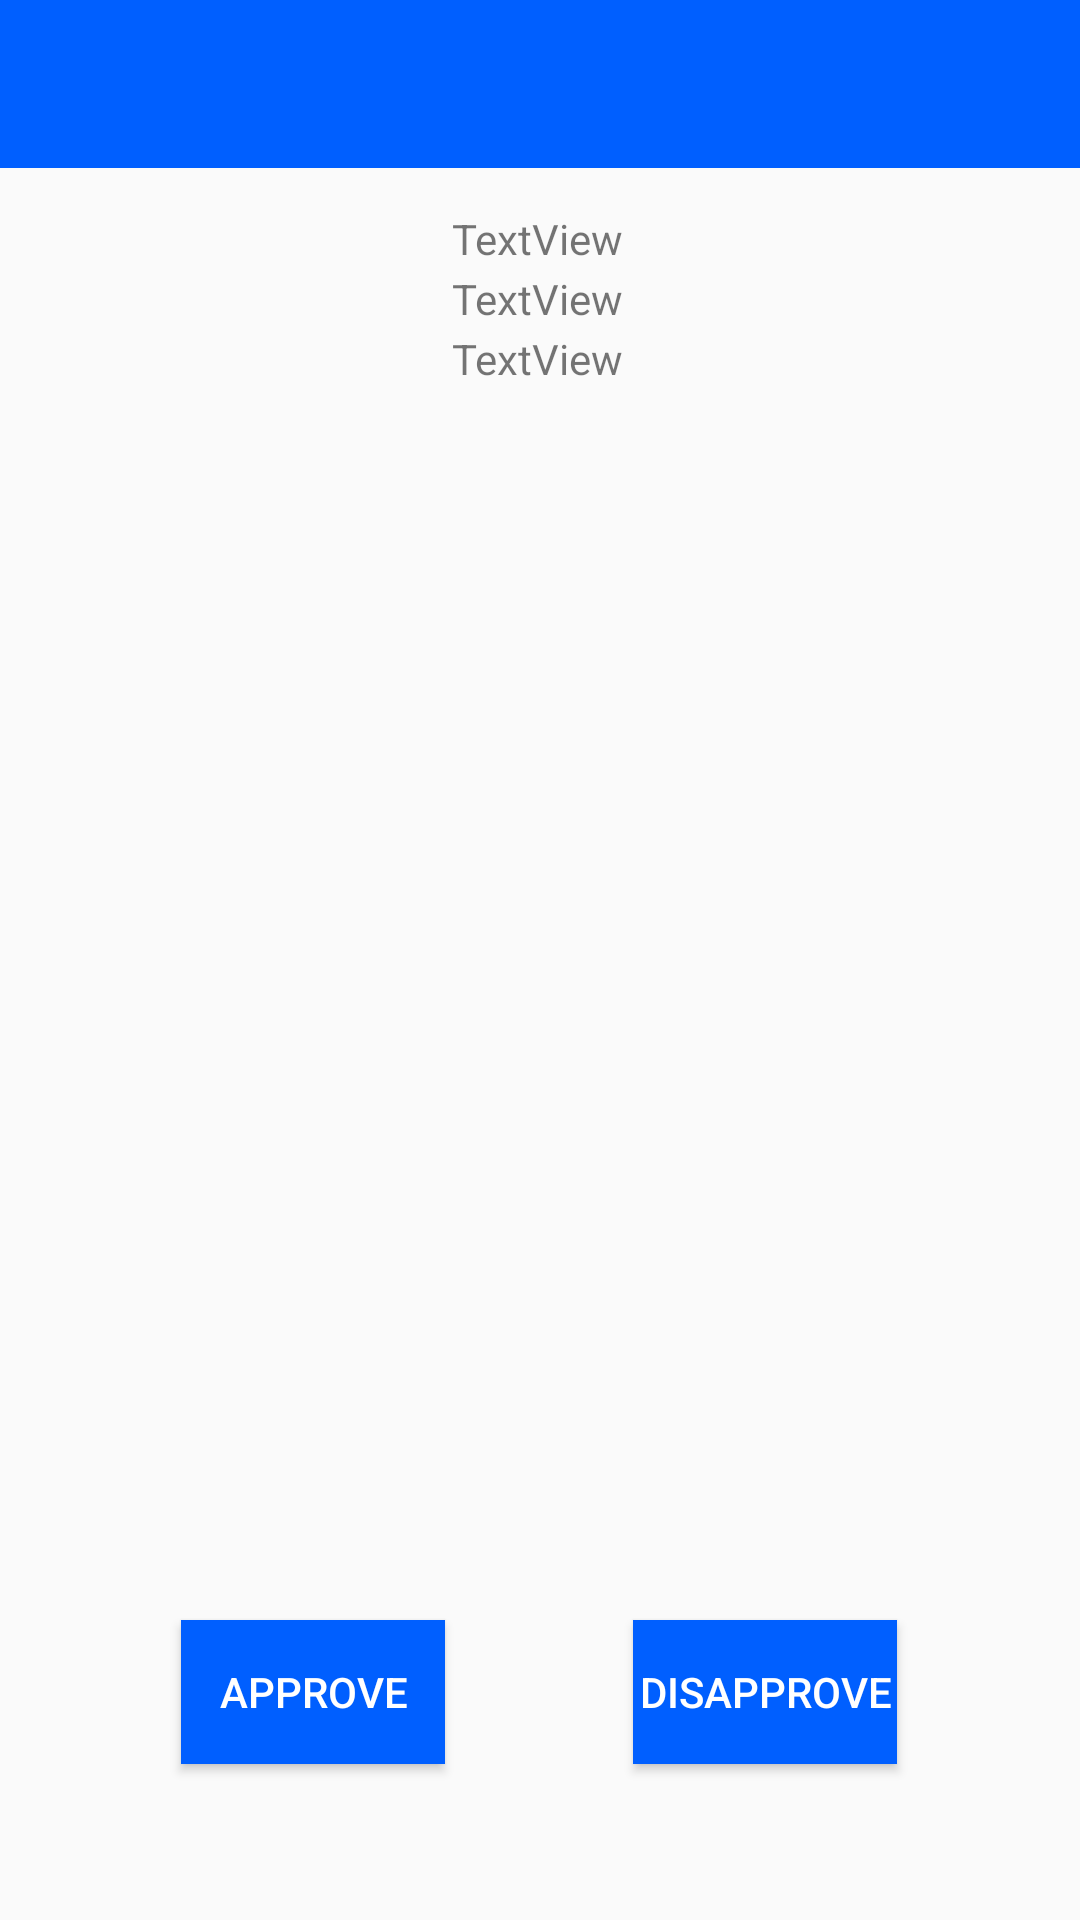

Android layout source for this screen:
<!-- AndroidManifest.xml: application theme AppTheme -->
<!-- res/layout/activity_approve__now.xml -->
<?xml version="1.0" encoding="utf-8"?>

<android.support.constraint.ConstraintLayout xmlns:android="http://schemas.android.com/apk/res/android"
    xmlns:app="http://schemas.android.com/apk/res-auto"
    xmlns:tools="http://schemas.android.com/tools"
    android:layout_width="match_parent"
    android:layout_height="match_parent"
    tools:context=".Approve_Now">

    
    <android.support.v7.widget.Toolbar
        android:id="@+id/toolbar"
        android:layout_width="match_parent"
        android:layout_height="?attr/actionBarSize"
        android:background="?attr/colorPrimary"
        android:theme="@style/ThemeOverlay.AppCompat.Dark"
        app:layout_constraintTop_toTopOf="parent" />


    <ImageView
        android:id="@+id/imageView"
        android:layout_width="396dp"
        android:layout_height="378dp"
        android:layout_marginStart="6dp"
        android:layout_marginTop="189dp"
        android:layout_marginEnd="9dp"
        android:layout_marginBottom="164dp"
        app:layout_constraintBottom_toBottomOf="parent"
        app:layout_constraintEnd_toEndOf="parent"
        app:layout_constraintStart_toStartOf="parent"
        app:layout_constraintTop_toTopOf="parent"
        tools:srcCompat="@tools:sample/avatars" />

    <Button
        android:id="@+id/button5"
        android:layout_width="wrap_content"
        android:layout_height="wrap_content"
        android:layout_marginStart="60dp"
        android:layout_marginEnd="210dp"
        android:layout_marginBottom="52dp"
        android:background="@color/colorPrimary"
        android:text="Approve"
        android:textColor="@android:color/white"
        app:layout_constraintBottom_toBottomOf="parent"
        app:layout_constraintEnd_toEndOf="parent"
        app:layout_constraintHorizontal_bias="0.201"
        app:layout_constraintStart_toStartOf="parent" />

    <TextView
        android:id="@+id/textView4"
        android:layout_width="wrap_content"
        android:layout_height="wrap_content"
        android:layout_marginStart="176dp"
        android:layout_marginTop="70dp"
        android:layout_marginEnd="178dp"
        android:text="TextView"
        app:layout_constraintEnd_toEndOf="parent"
        app:layout_constraintStart_toStartOf="parent"
        app:layout_constraintTop_toTopOf="parent" />

    <TextView
        android:id="@+id/textView7"
        android:layout_width="wrap_content"
        android:layout_height="wrap_content"
        android:layout_marginStart="176dp"
        android:layout_marginTop="90dp"
        android:layout_marginEnd="178dp"
        android:text="TextView"
        app:layout_constraintEnd_toEndOf="parent"
        app:layout_constraintStart_toStartOf="parent"
        app:layout_constraintTop_toTopOf="parent" />

    <TextView
        android:id="@+id/textView8"
        android:layout_width="wrap_content"
        android:layout_height="wrap_content"
        android:layout_marginStart="176dp"
        android:layout_marginTop="110dp"
        android:layout_marginEnd="178dp"
        android:text="TextView"
        app:layout_constraintEnd_toEndOf="parent"
        app:layout_constraintStart_toStartOf="parent"
        app:layout_constraintTop_toTopOf="parent" />

    <Button
        android:id="@+id/button"
        android:layout_width="wrap_content"
        android:layout_height="wrap_content"
        android:layout_marginStart="210dp"
        android:layout_marginEnd="60dp"
        android:layout_marginBottom="52dp"
        app:layout_constraintBottom_toBottomOf="parent"
        app:layout_constraintEnd_toEndOf="parent"
        app:layout_constraintStart_toStartOf="parent"
        android:text="Disapprove"
        android:textColor="@android:color/white"
        android:background="@color/colorPrimary"/>

</android.support.constraint.ConstraintLayout>
<!-- resources referenced by this layout -->
<resources>
  <color name="colorPrimary">#005fff</color>
  <style name="AppTheme" parent="Theme.AppCompat.Light.NoActionBar">
          
          <item name="colorPrimary">@color/colorPrimary</item>
          <item name="colorPrimaryDark">@color/colorPrimaryDark</item>
          <item name="colorAccent">@color/colorAccent</item>
          <item name="colorControlNormal">#0057e7</item>
          <item name="colorControlActivated">#0057e7</item>
      </style>
  <color name="colorPrimaryDark">#005edc </color>
  <color name="colorAccent">#D81B60</color>
</resources>
